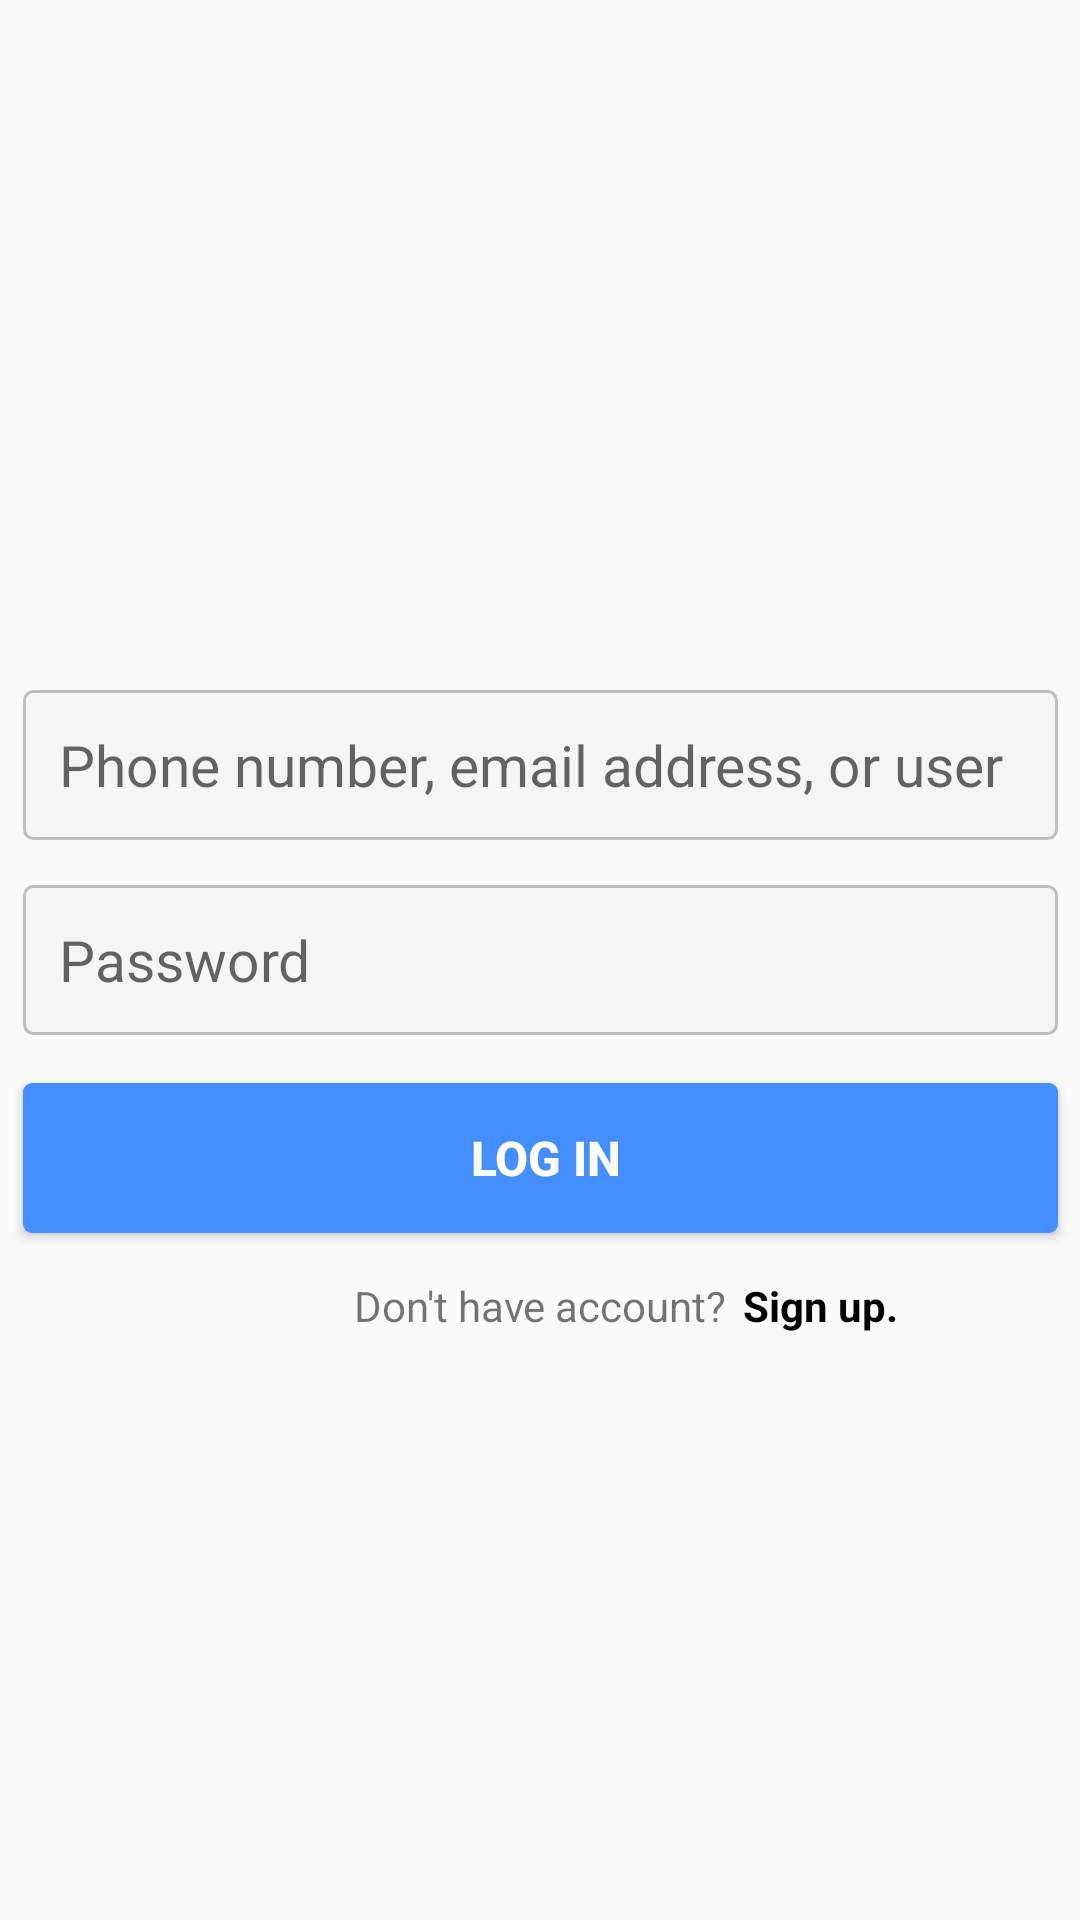

The Android layout XML behind this screen, and the referenced resources:
<!-- AndroidManifest.xml: application theme AppTheme -->
<!-- res/layout/activity_login.xml -->
<?xml version="1.0" encoding="utf-8"?>
<androidx.constraintlayout.widget.ConstraintLayout xmlns:android="http://schemas.android.com/apk/res/android"
    xmlns:app="http://schemas.android.com/apk/res-auto"
    xmlns:tools="http://schemas.android.com/tools"
    android:layout_width="match_parent"
    android:layout_height="match_parent"
    tools:context=".ActivityLogin">

    <ImageView
        android:id="@+id/imageView4"
        android:layout_width="268dp"
        android:layout_height="81dp"
        app:layout_constraintBottom_toBottomOf="@+id/id_et_password"
        app:layout_constraintEnd_toEndOf="@+id/id_et_email"
        app:layout_constraintStart_toStartOf="@+id/id_et_email"
        app:layout_constraintTop_toTopOf="parent"
        app:srcCompat="@drawable/instagram_title2" />

    <EditText
        android:id="@+id/id_et_email"
        android:layout_width="345dp"
        android:layout_height="50dp"
        android:ems="10"
        android:paddingLeft="12dp"
        android:textSize="19dp"
        android:background="@drawable/edittextborder"
        android:hint="Phone number, email address, or user"
        android:inputType="textPersonName"
        app:layout_constraintBottom_toTopOf="@+id/id_btn_login"
        app:layout_constraintEnd_toEndOf="@+id/id_et_password"
        app:layout_constraintHorizontal_bias="0.0"
        app:layout_constraintStart_toStartOf="@+id/id_et_password"
        app:layout_constraintTop_toTopOf="@+id/imageView4"
        app:layout_constraintVertical_bias="0.548" />

    <Button
        android:id="@+id/id_btn_login"
        android:layout_width="345dp"
        android:layout_height="50dp"
        android:text=" Log In"
        android:textSize="16dp"
        android:textStyle="bold"
        android:textColor="@color/white"
        android:background="@drawable/loginborder"
        app:layout_constraintBottom_toBottomOf="parent"
        app:layout_constraintEnd_toEndOf="@+id/id_et_password"
        app:layout_constraintStart_toStartOf="@+id/id_et_password"
        app:layout_constraintTop_toTopOf="@+id/imageView4" />

    <TextView
        android:id="@+id/textView8"
        android:layout_width="wrap_content"
        android:layout_height="wrap_content"
        android:text="Don't have account?"
        app:layout_constraintBaseline_toBaselineOf="@+id/id_tv_signup"
        app:layout_constraintEnd_toEndOf="parent"
        app:layout_constraintStart_toStartOf="parent" />

    <EditText
        android:id="@+id/id_et_password"
        android:layout_width="345dp"
        android:layout_height="50dp"
        android:ems="10"
        android:textSize="19dp"
        android:hint="Password"
        android:paddingLeft="12dp"
        android:background="@drawable/edittextborder"
        android:inputType="textPassword"
        app:layout_constraintBottom_toBottomOf="parent"
        app:layout_constraintEnd_toEndOf="parent"
        app:layout_constraintStart_toStartOf="parent"
        app:layout_constraintTop_toTopOf="parent" />

    <TextView
        android:id="@+id/id_tv_signup"
        android:layout_width="wrap_content"
        android:layout_height="wrap_content"
        android:text="Sign up."
        android:textStyle="bold"
        android:textColor="@color/black"
        app:layout_constraintBottom_toBottomOf="parent"
        app:layout_constraintEnd_toEndOf="@+id/id_btn_login"
        app:layout_constraintHorizontal_bias="0.09"
        app:layout_constraintStart_toEndOf="@+id/textView8"
        app:layout_constraintTop_toTopOf="@+id/id_et_email" />
</androidx.constraintlayout.widget.ConstraintLayout>
<!-- resources referenced by this layout -->
<resources>
  <color name="black">#000</color>
  <color name="white">#fff</color>
  <!-- drawable edittextborder (drawable) -->
  <?xml version="1.0" encoding="utf-8"?>
  <shape xmlns:android="http://schemas.android.com/apk/res/android"
      android:shape="rectangle">
  
      <stroke android:color="@color/gray" android:width="1dp"/>
      <solid android:color="#F6F5F5"/>
      <corners
          android:topLeftRadius="3dp"
          android:topRightRadius="3dp"
          android:bottomLeftRadius="3dp"
          android:bottomRightRadius="3dp">
      </corners>
  
  </shape>
  <!-- drawable loginborder (drawable) -->
  <?xml version="1.0" encoding="utf-8"?>
  <shape xmlns:android="http://schemas.android.com/apk/res/android"
      android:shape="rectangle">
      <solid android:color="#458eff"/>
      <corners
          android:topLeftRadius="3dp"
          android:topRightRadius="3dp"
          android:bottomLeftRadius="3dp"
          android:bottomRightRadius="3dp">
  
      </corners>
  
  
  </shape>
  <style name="AppTheme" parent="Theme.AppCompat.Light.NoActionBar">
          
          <item name="colorPrimary">@color/colorPrimary</item>
          <item name="colorPrimaryDark">@color/colorPrimaryDark</item>
          <item name="colorAccent">@color/colorAccent</item>
  
          <item name="android:colorControlNormal">@color/white</item>
  
      </style>
  <color name="gray">#bfbfbf</color>
  <color name="colorPrimary">#6200EE</color>
  <color name="colorPrimaryDark">#3700B3</color>
  <color name="colorAccent">#03DAC5</color>
</resources>
